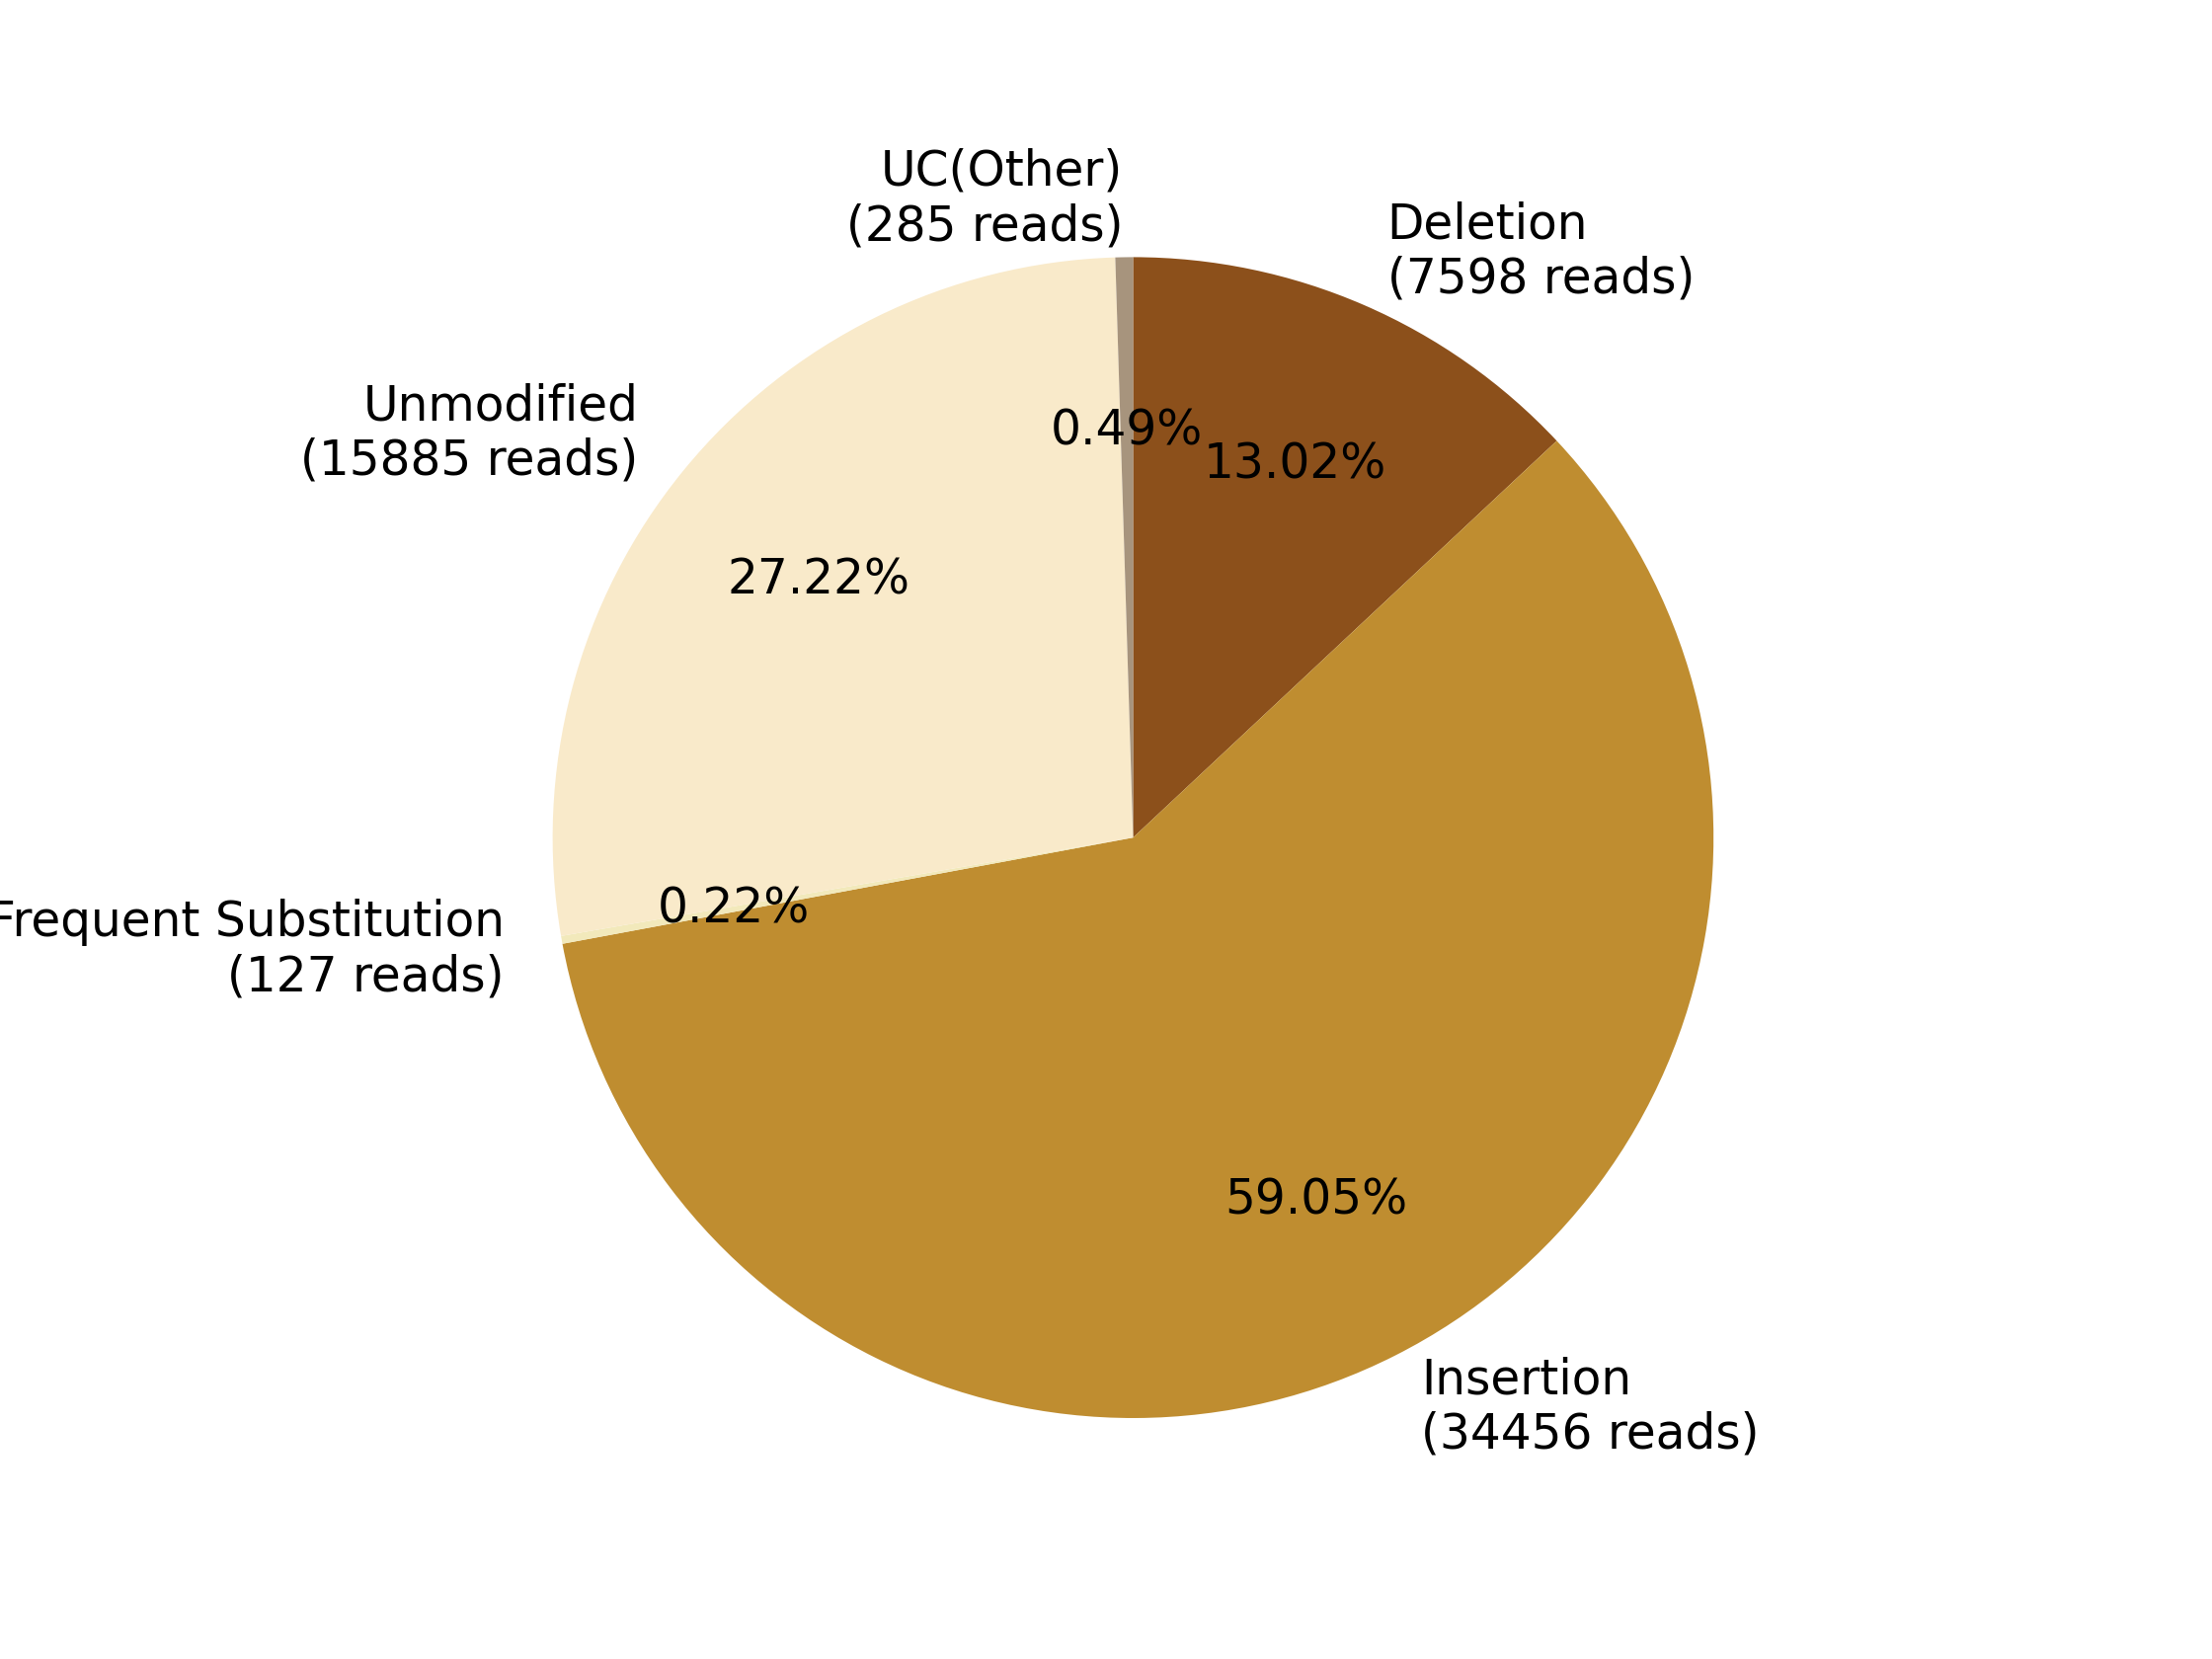

The file beside this chart, header and first rows:
0, 1, 2, 3, 4, 5, 6, 7
, , Deletion?(7598 reads), Insertion?(34456 reads), Frequent Substitution?(127 reads), Unmodified?(15885 reads), , UC(Other)?(285 reads)
0, 0, 7598, 34456, 127, 15885, 0, 285
0.0, 0.0, 13.02, 59.05, 0.2176, 27.22, 0.0, 0.4884
